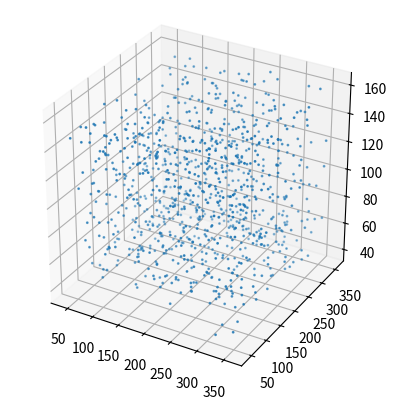

Generate this figure with matplotlib:
import matplotlib.pyplot as plt
import numpy as np
from matplotlib.animation import FuncAnimation
import random
from mpl_toolkits.mplot3d import Axes3D

# particle number
N = 1000
NX, NY, NZ = 400, 400, 400
GRID_SIZE = 10
GRAVITY = np.array([0, 0, -0.5])

class Particles:
    def __init__(self, PNUM: int, radius: float, dt: float):
        self.x = np.random.uniform(low=(0.1*NX, 0.1*NY, 0.1*NZ), high=(0.9*NX, 0.9*NY, 0.4*NZ), size=(PNUM, 3))
        self.v = 4*np.random.randn(PNUM, 3)
        self.radius = radius
        self.dt = dt

    def step(self) -> None:
        self.x += self.v*self.dt + 0.5*GRAVITY*(self.dt**2)
        self.v += GRAVITY * self.dt

        # Boundary collision checks with walls (elastic bounce):
        X_idx = np.logical_or(self.x[:, 0] < 0, self.x[:, 0] > NX)
        self.v[X_idx, 0] = -self.v[X_idx, 0]

        # for Y axis
        Y_idx = np.logical_or(self.x[:, 1] < 0, self.x[:, 1] > NY)
        self.v[Y_idx, 1] = -self.v[Y_idx, 1]

        # for Z axis
        Z_idx = np.logical_or(self.x[:, 2] < 0, self.x[:, 2] > NZ)
        self.v[Z_idx, 2] = -self.v[Z_idx, 2]

fig = plt.figure()
ax = fig.add_subplot(111, projection='3d')
ax.set_aspect('equal')

# Scatter plot initialization
crypton = Particles(N, 2, 1.0)
scatter = ax.scatter(crypton.x[:, 0], crypton.x[:, 1], crypton.x[:, 2], s=1.0)

# Update function to append new random points and redraw scatter plot
def update(frame):
    global scatter, crypton
    ax.clear()
    scatter = ax.scatter(crypton.x[:, 0], crypton.x[:, 1], crypton.x[:, 2], s=1.0)
    ax.set_xlim(0, NX)
    ax.set_ylim(0, NY)
    ax.set_zlim(0, NZ)
    ax.set_xlabel('X')
    ax.set_ylabel('Y')
    ax.set_zlabel('Z')
    ax.set_aspect('equal')
    crypton.step()

# 60 fps
anim = FuncAnimation(fig, update, interval=1000/60)
plt.show()
